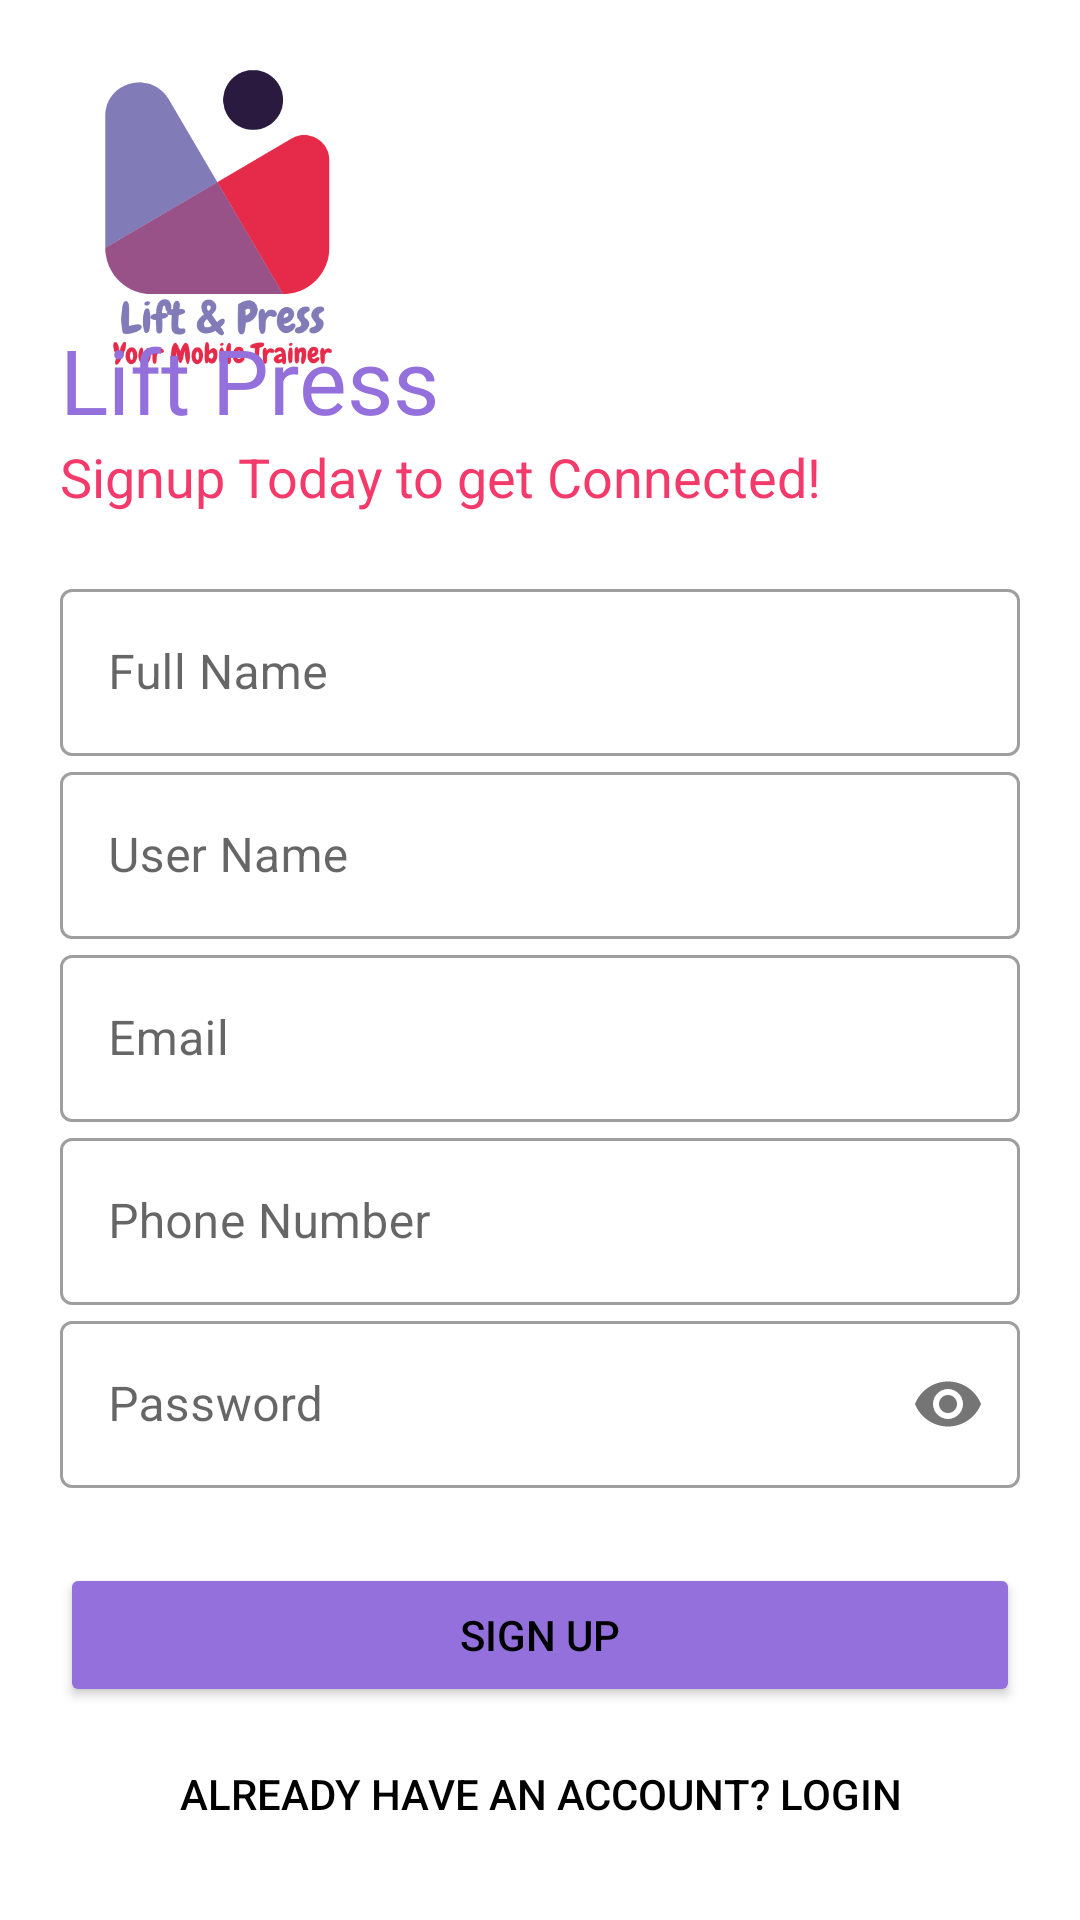

Reconstruct the res/layout file that produces this screen, plus the resources it refers to.
<!-- AndroidManifest.xml: application theme Theme.Fit -->
<!-- res/layout/activity_signup.xml -->
<?xml version="1.0" encoding="utf-8"?>
<ScrollView xmlns:android="http://schemas.android.com/apk/res/android"
    xmlns:app="http://schemas.android.com/apk/res-auto"
    xmlns:tools="http://schemas.android.com/tools"
    android:layout_width="match_parent"
    android:layout_height="match_parent"
    tools:context="com.example.fit.Signup"
    android:orientation="vertical"
    android:padding="20dp">

    <LinearLayout
        android:layout_width="match_parent"
        android:layout_height="match_parent"
        android:orientation="vertical">
        <ImageView
            android:layout_width="105dp"
            android:layout_height="106dp"
            app:srcCompat="@drawable/logolf"
            android:transitionName="logo_image"/>

        <TextView
            android:layout_width="wrap_content"
            android:layout_height="wrap_content"
            android:layout_marginTop="-20dp"
            android:fontFamily="@font/bungee"
            android:text="Lift Press"
            android:textColor="#9370DB"
            android:textSize="30dp"
            android:transitionName="logo_text" />

        <TextView
            android:layout_width="wrap_content"
            android:layout_height="wrap_content"
            android:text="Signup Today to get Connected!"
            android:textColor="#F33A6A"
            android:textSize="18dp"
            android:transitionName="logo_desc" />
        <LinearLayout
            android:layout_width="match_parent"
            android:layout_height="wrap_content"
            android:orientation="vertical"
            android:layout_marginTop="20dp"
            android:layout_marginBottom="20dp">

            <com.google.android.material.textfield.TextInputLayout
                android:layout_width="match_parent"
                android:layout_height="wrap_content"
                android:id="@+id/reg_name"
                android:hint="Full Name"
                style="@style/Widget.MaterialComponents.TextInputLayout.OutlinedBox">

                <com.google.android.material.textfield.TextInputEditText
                    android:layout_width="match_parent"
                    android:layout_height="wrap_content"
                    android:inputType="text"/>

            </com.google.android.material.textfield.TextInputLayout>

            <com.google.android.material.textfield.TextInputLayout
                android:layout_width="match_parent"
                android:layout_height="wrap_content"
                android:id="@+id/reg_username"
                android:hint="User Name"
                style="@style/Widget.MaterialComponents.TextInputLayout.OutlinedBox">

                <com.google.android.material.textfield.TextInputEditText
                    android:layout_width="match_parent"
                    android:layout_height="wrap_content"
                    android:inputType="text"/>

            </com.google.android.material.textfield.TextInputLayout>

            <com.google.android.material.textfield.TextInputLayout
                android:layout_width="match_parent"
                android:layout_height="wrap_content"
                android:id="@+id/reg_email"
                android:hint="Email"
                style="@style/Widget.MaterialComponents.TextInputLayout.OutlinedBox">

                <com.google.android.material.textfield.TextInputEditText
                    android:layout_width="match_parent"
                    android:layout_height="wrap_content"
                    android:inputType="textEmailAddress"/>

            </com.google.android.material.textfield.TextInputLayout>

            <com.google.android.material.textfield.TextInputLayout
                android:layout_width="match_parent"
                android:layout_height="wrap_content"
                android:id="@+id/reg_phoneNo"
                android:hint="Phone Number"
                style="@style/Widget.MaterialComponents.TextInputLayout.OutlinedBox">

                <com.google.android.material.textfield.TextInputEditText
                    android:layout_width="match_parent"
                    android:layout_height="wrap_content"
                    android:inputType="number"/>

            </com.google.android.material.textfield.TextInputLayout>

            <com.google.android.material.textfield.TextInputLayout
                android:layout_width="match_parent"
                android:layout_height="wrap_content"
                android:id="@+id/reg_password"
                android:hint="Password"
                app:passwordToggleEnabled="true"
                android:transitionName="password_tran"
                style="@style/Widget.MaterialComponents.TextInputLayout.OutlinedBox">

                <com.google.android.material.textfield.TextInputEditText
                    android:layout_width="match_parent"
                    android:layout_height="wrap_content"
                    android:inputType="textPassword"/>

            </com.google.android.material.textfield.TextInputLayout>


        </LinearLayout>

        <Button
            android:id="@+id/reg_Btn"
            android:layout_width="match_parent"
            android:layout_height="wrap_content"
            android:layout_marginTop="5dp"
            android:layout_marginBottom="5dp"
            android:backgroundTint="#9370DB"
            android:text="Sign Up"
            android:textColor="@color/black" />

        <Button
            android:id="@+id/reg_login_btn"
            android:layout_width="match_parent"
            android:layout_height="wrap_content"
            android:text="Already have an account? Login"
            android:background="#00000000"
            android:textColor="@color/black"
            />

    </LinearLayout>

</ScrollView>
<!-- resources referenced by this layout -->
<resources>
  <color name="black">#FF000000</color>
  <!-- drawable logolf: png bitmap (drawable, 34175 bytes) -->
  <style name="Theme.Fit" parent="Theme.MaterialComponents.DayNight.NoActionBar">
          
          <item name="colorPrimary">@color/purple_500</item>
          <item name="colorPrimaryVariant">@color/purple_700</item>
          <item name="colorOnPrimary">@color/white</item>
          
          <item name="colorSecondary">@color/teal_200</item>
          <item name="colorSecondaryVariant">@color/teal_700</item>
          <item name="colorOnSecondary">@color/black</item>
          
          <item name="android:statusBarColor" tools:targetApi="l">?attr/colorPrimaryVariant</item>
          
      </style>
  <color name="purple_500">#FF6200EE</color>
  <color name="purple_700">#FF3700B3</color>
  <color name="white">#FFFFFFFF</color>
  <color name="teal_200">#FF03DAC5</color>
  <color name="teal_700">#FF018786</color>
</resources>
